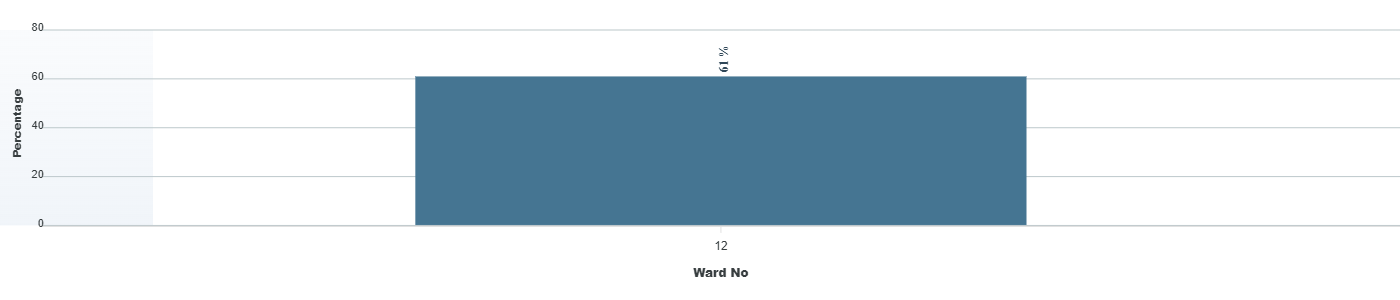

Values plotted in this chart, from the file beside it:
category, series-0
12, 61
